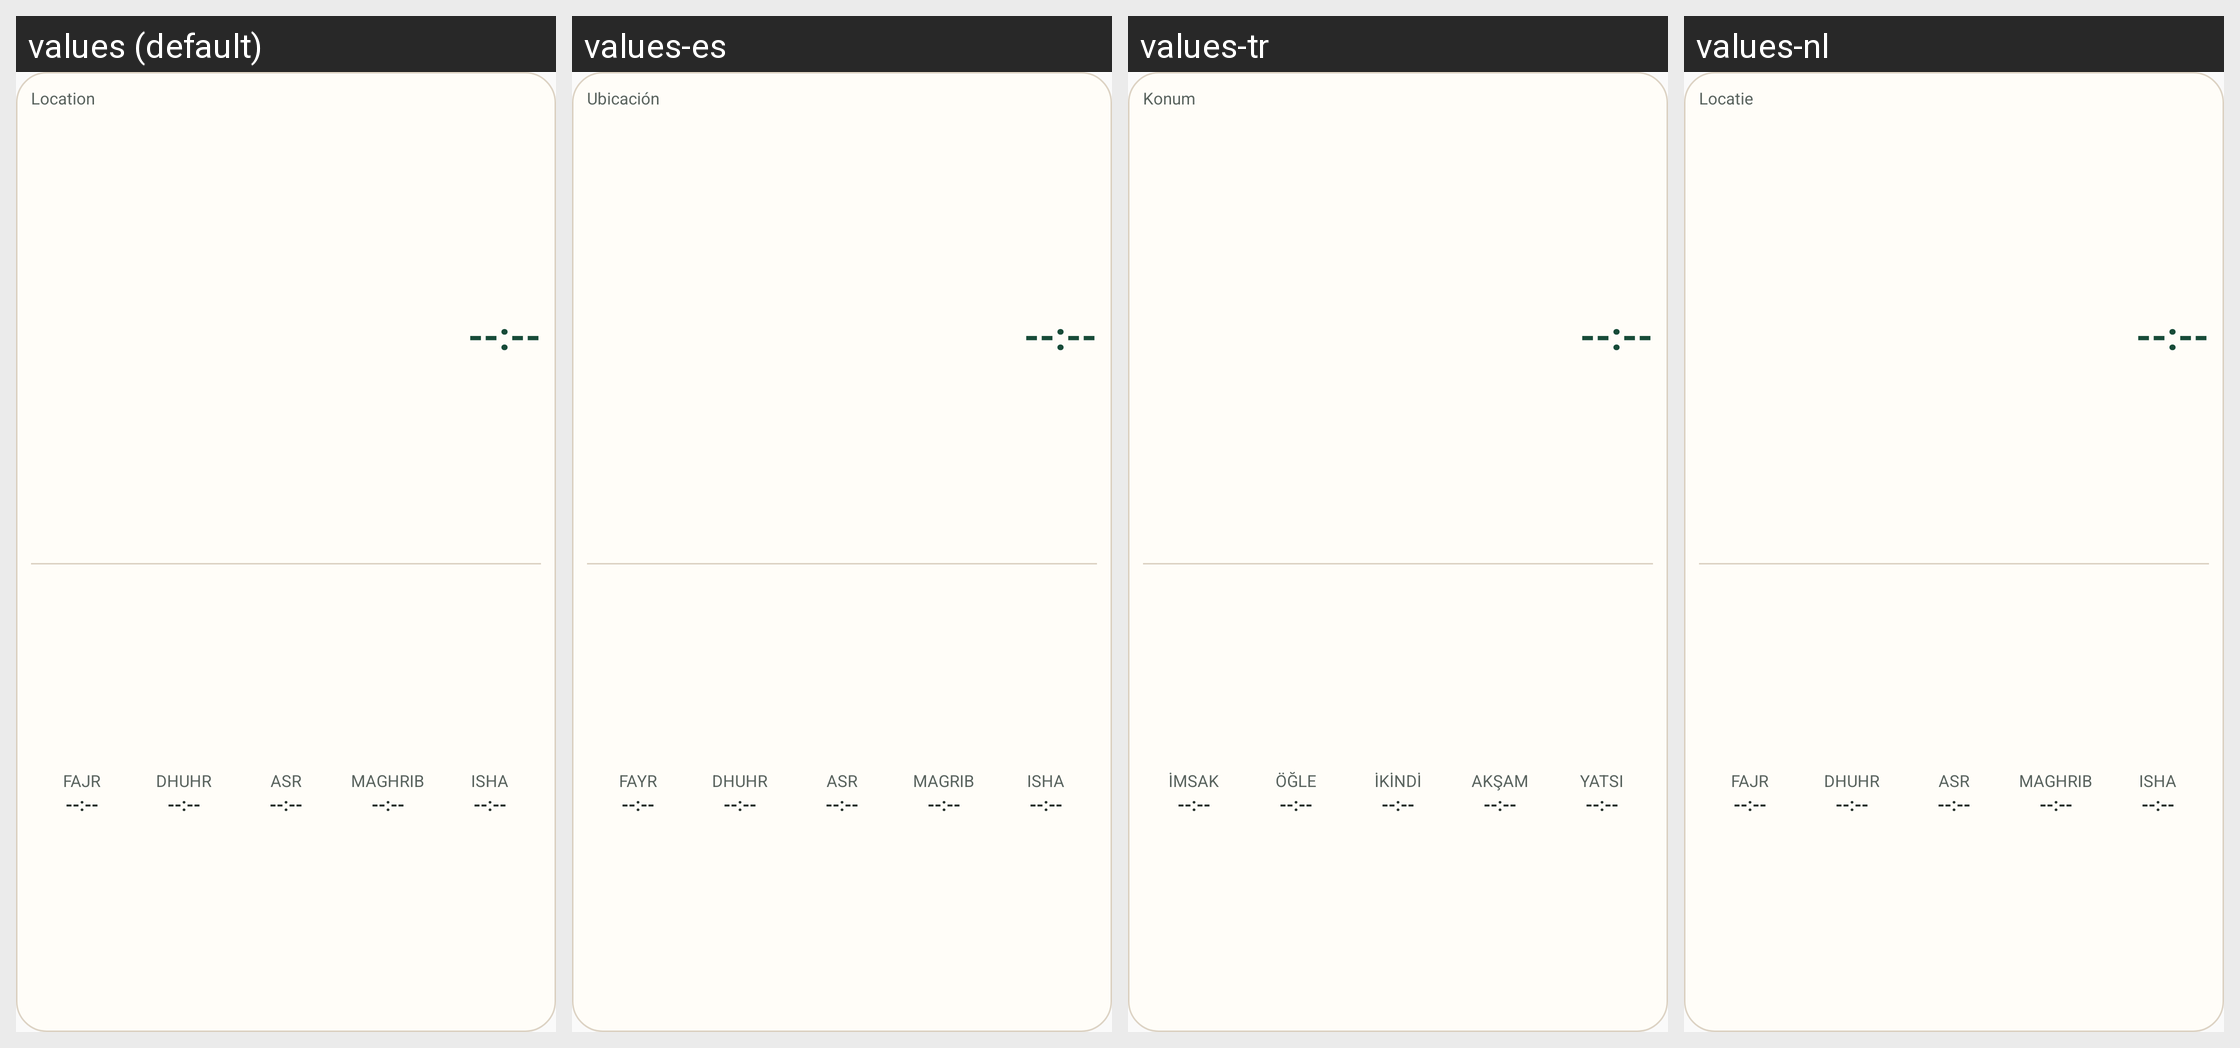

Strings drawn on this Android screen and how each of the app's shown locales translates them:
Android screen res/layout/salati_widget_layout.xml rendered under 4 locales, left to right: values (default), values-es, values-tr, values-nl. Device: Nexus 5 (rendered at 1080×1920; each locale shown at half size, 540×960, under a caption strip naming it); theme Theme.Salati.
Other locales in the repository, not shown: values-ar, values-bn, values-de, values-fa, values-fr, values-ha, values-hi, values-id, values-ms, values-ru, values-so, values-sw, values-ur.
Strings drawn on this screen, with the default value and each locale's value (text and hints the layout hard-codes, and strings that could not be matched under every locale, appear in the picture but are not listed):

widget_location_placeholder
  values: Location
  values-es: Ubicación
  values-tr: Konum
  values-nl: Locatie

widget_placeholder_time
  values: --:--
  values-es: --:--
  values-tr: --:--
  values-nl: --:--

prayer_fajr
  values: Fajr
  values-es: Fayr
  values-tr: İmsak
  values-nl: Fajr

prayer_dhuhr
  values: Dhuhr
  values-es: Dhuhr
  values-tr: Öğle
  values-nl: Dhuhr

prayer_asr
  values: Asr
  values-es: Asr
  values-tr: İkindi
  values-nl: Asr

prayer_maghrib
  values: Maghrib
  values-es: Magrib
  values-tr: Akşam
  values-nl: Maghrib

prayer_isha
  values: Isha
  values-es: Isha
  values-tr: Yatsı
  values-nl: Isha
